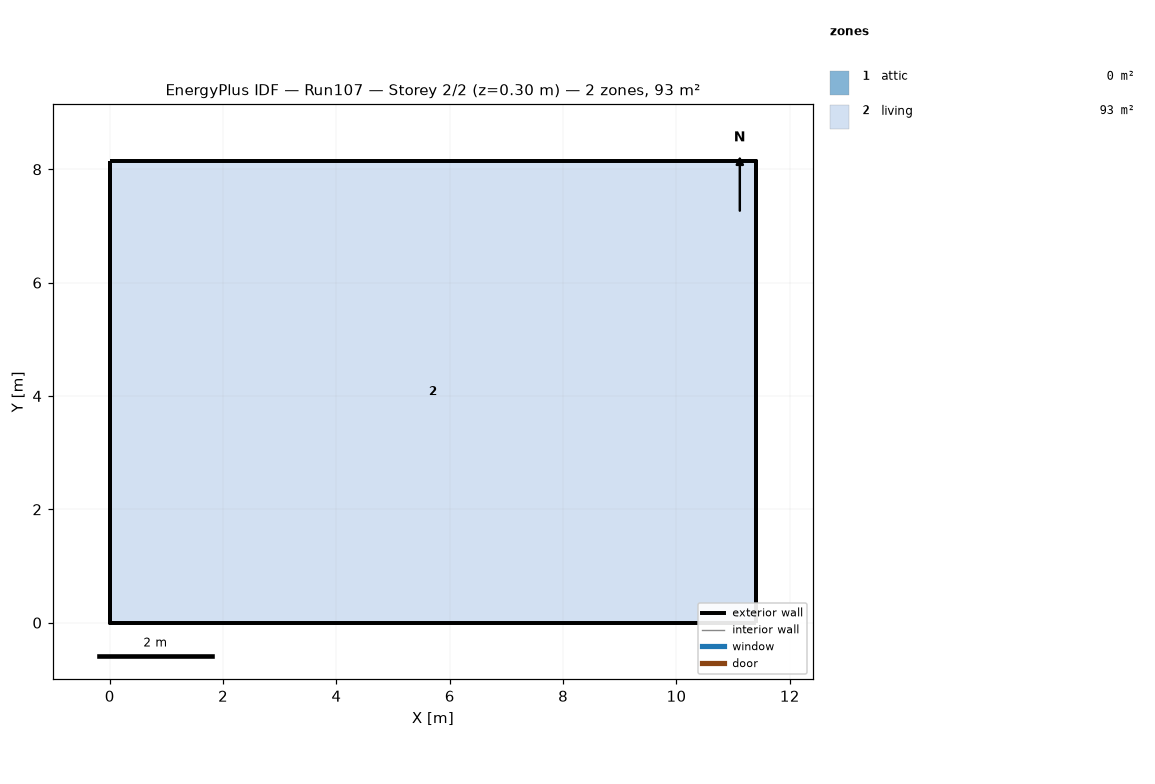
=== STOREY PLAN SPEC (per zone: floor XY polygon, exterior-wall plan segments, windows/doors) ===
zone 1: attic  (0.0 m²)
  exterior wall: (11.40, 0.00) – (11.40, 8.15) – (11.40, 4.07)  [12.2 m]
  exterior wall: (0.00, 8.15) – (0.00, 0.00) – (0.00, 4.07)  [12.2 m]
zone 2: living  (92.9 m²)
  floor: (0.00, 0.00) (0.00, 8.15) (11.40, 8.15) (11.40, 0.00)
  exterior wall: (0.00, 0.00) – (11.40, 0.00)  [11.4 m]
  exterior wall: (11.40, 0.00) – (11.40, 8.15)  [8.1 m]
  exterior wall: (11.40, 8.15) – (0.00, 8.15)  [11.4 m]
  exterior wall: (0.00, 8.15) – (0.00, 0.00)  [8.1 m]

=== DERIVED (storey summary) ===
Building: Run107
Storey: 2 of 2  (floor level z = 0.30 m)
Storey gross floor area: 92.9 m²
Zones on this storey: 2
  - attic: floor 0.0 m²; exterior wall 24.4 m (11.2 m²); WWR 0.0%
  - living: floor 92.9 m²; exterior wall 39.1 m (95.3 m²); WWR 0.0%
Zone adjacency: (none detected)